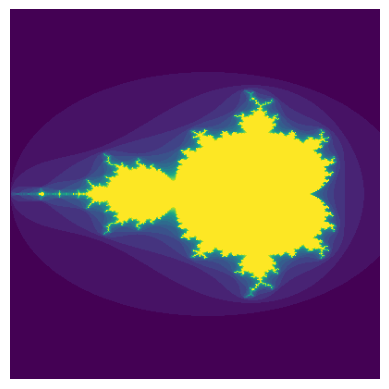

Recreate this plot in Python.
# -*- coding: utf-8 -*-
"""
 Created on 2021/6/29 23:58
 Filename   : numpy_fractal_Mandelbrot_set.py
[redacted]
[redacted]
[redacted]
 Description: Mandelbrot set 分形
"""

# =======================================================
import numpy as np
import matplotlib.pyplot as plt


def mandelbrot(h, w, maxit=20):
    """ Returns an image of the Mandelbrot fractal of size (h,w) """
    y, x = np.ogrid[-2:2:h*1j, -2:0.8:w*1j]
    c = x + y*1j
    z = c
    divtime = maxit + np.zeros(z.shape, dtype=int)
    for i in range(maxit):
        z = z ** 2 + c
        """ 发散 """
        diverge = z * np.conj(z) > 2 ** 2
        div_now = diverge & (divtime == maxit)
        divtime[div_now] = i
        z[diverge] = 2
    return divtime


if __name__ == '__main__':
    image = mandelbrot(400, 400)
    plt.imshow(image)
    plt.axis('off')
    plt.show()
